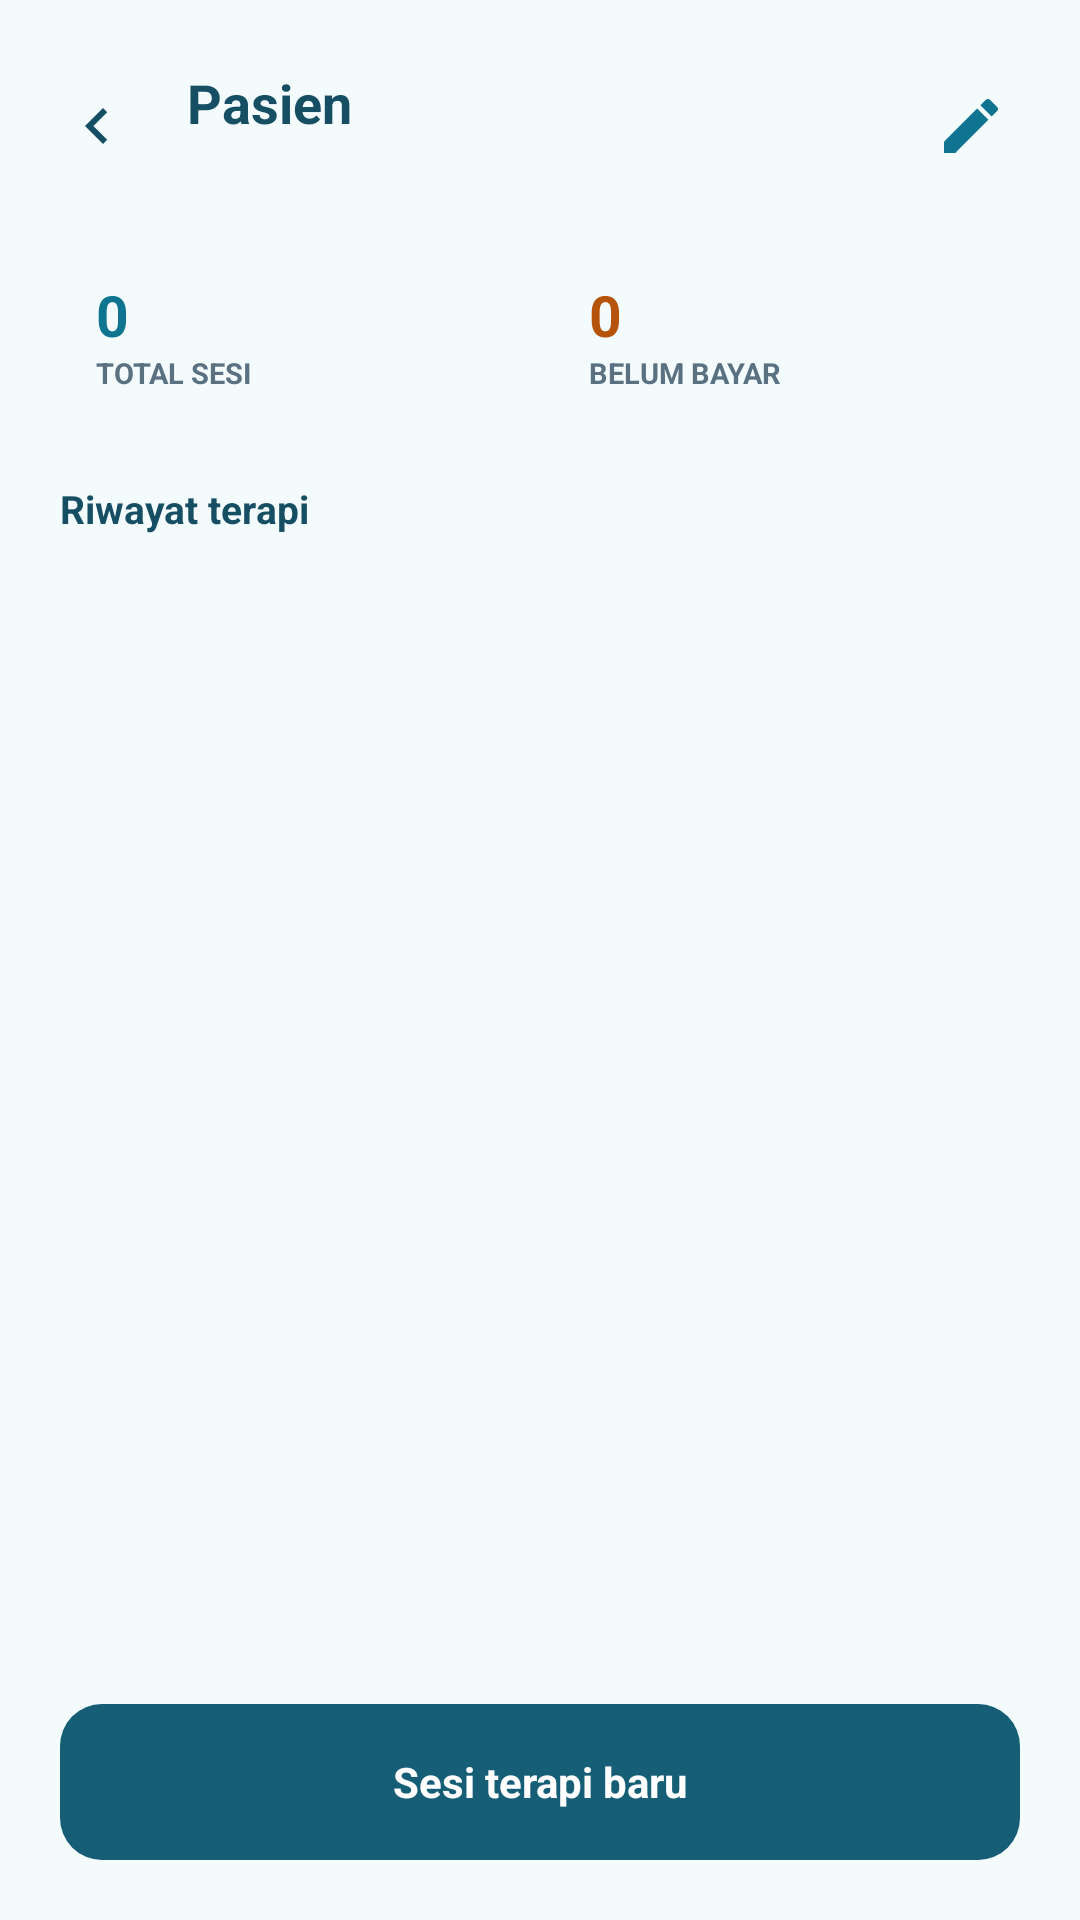

Write the Android layout XML for this screen, with the resource values it uses.
<!-- AndroidManifest.xml: application theme Theme.AcuMedis -->
<!-- res/layout/activity_patient_detail.xml -->
<?xml version="1.0" encoding="utf-8"?>
<LinearLayout xmlns:android="http://schemas.android.com/apk/res/android"
    android:layout_width="match_parent"
    android:layout_height="match_parent"
    android:background="@color/bg"
    android:orientation="vertical">

    <LinearLayout
        android:layout_width="match_parent"
        android:layout_height="wrap_content"
        android:gravity="center_vertical"
        android:orientation="horizontal"
        android:paddingStart="20dp"
        android:paddingEnd="20dp"
        android:paddingTop="18dp"
        android:paddingBottom="6dp">

        <ImageButton
            android:id="@+id/back"
            android:layout_width="48dp"
            android:layout_height="48dp"
            android:layout_marginStart="-12dp"
            android:background="?attr/selectableItemBackgroundBorderless"
            android:contentDescription="Kembali"
            android:src="@drawable/ic_back" />

        <LinearLayout
            android:layout_width="0dp"
            android:layout_height="wrap_content"
            android:layout_marginStart="6dp"
            android:layout_weight="1"
            android:orientation="vertical">

            <TextView
                android:id="@+id/title"
                android:layout_width="match_parent"
                android:layout_height="wrap_content"
                android:ellipsize="end"
                android:maxLines="1"
                android:text="Pasien"
                android:textColor="@color/fg"
                android:textSize="18sp"
                android:textStyle="bold" />

            <TextView
                android:id="@+id/sub"
                android:layout_width="match_parent"
                android:layout_height="wrap_content"
                android:ellipsize="end"
                android:maxLines="1"
                android:textColor="@color/muted"
                android:textSize="11.5sp" />
        </LinearLayout>

        <ImageButton
            android:id="@+id/edit"
            android:layout_width="44dp"
            android:layout_height="44dp"
            android:layout_marginEnd="-6dp"
            android:background="?attr/selectableItemBackgroundBorderless"
            android:contentDescription="Ubah data pasien"
            android:src="@drawable/ic_edit" />
    </LinearLayout>

    <ScrollView
        android:layout_width="match_parent"
        android:layout_height="0dp"
        android:layout_weight="1"
        android:fillViewport="true"
        android:scrollbars="none">

        <LinearLayout
            android:layout_width="match_parent"
            android:layout_height="wrap_content"
            android:orientation="vertical"
            android:paddingStart="20dp"
            android:paddingEnd="20dp"
            android:paddingBottom="24dp">

            <LinearLayout
                android:layout_width="match_parent"
                android:layout_height="wrap_content"
                android:layout_marginTop="8dp"
                android:orientation="horizontal">

                <LinearLayout
                    android:layout_width="0dp"
                    android:layout_height="wrap_content"
                    android:layout_weight="1"
                    android:background="@drawable/bg_card"
                    android:orientation="vertical"
                    android:padding="12dp">

                    <TextView
                        android:id="@+id/statTotal"
                        android:layout_width="wrap_content"
                        android:layout_height="wrap_content"
                        android:text="0"
                        android:textColor="@color/primary"
                        android:textSize="19sp"
                        android:textStyle="bold" />

                    <TextView
                        android:layout_width="wrap_content"
                        android:layout_height="wrap_content"
                        android:text="TOTAL SESI"
                        android:textColor="@color/muted"
                        android:textSize="9.5sp"
                        android:textStyle="bold" />
                </LinearLayout>

                <Space android:layout_width="9dp" android:layout_height="1dp" />

                <LinearLayout
                    android:layout_width="0dp"
                    android:layout_height="wrap_content"
                    android:layout_weight="1"
                    android:background="@drawable/bg_card"
                    android:orientation="vertical"
                    android:padding="12dp">

                    <TextView
                        android:id="@+id/statUnpaid"
                        android:layout_width="wrap_content"
                        android:layout_height="wrap_content"
                        android:text="0"
                        android:textColor="@color/amber"
                        android:textSize="19sp"
                        android:textStyle="bold" />

                    <TextView
                        android:layout_width="wrap_content"
                        android:layout_height="wrap_content"
                        android:text="BELUM BAYAR"
                        android:textColor="@color/muted"
                        android:textSize="9.5sp"
                        android:textStyle="bold" />
                </LinearLayout>
            </LinearLayout>

            <TextView
                android:layout_width="match_parent"
                android:layout_height="wrap_content"
                android:layout_marginTop="18dp"
                android:layout_marginBottom="9dp"
                android:text="Riwayat terapi"
                android:textColor="@color/fg"
                android:textSize="13sp"
                android:textStyle="bold" />

            <LinearLayout
                android:id="@+id/historyList"
                android:layout_width="match_parent"
                android:layout_height="wrap_content"
                android:orientation="vertical" />

            <TextView
                android:id="@+id/empty"
                android:layout_width="match_parent"
                android:layout_height="wrap_content"
                android:layout_marginTop="16dp"
                android:gravity="center"
                android:text="Belum ada riwayat terapi."
                android:textColor="@color/muted"
                android:textSize="12.5sp"
                android:visibility="gone" />
        </LinearLayout>
    </ScrollView>

    <LinearLayout
        android:layout_width="match_parent"
        android:layout_height="wrap_content"
        android:orientation="horizontal"
        android:paddingStart="20dp"
        android:paddingEnd="20dp"
        android:paddingTop="6dp"
        android:paddingBottom="20dp">

        <TextView
            android:id="@+id/newSession"
            android:layout_width="match_parent"
            android:layout_height="52dp"
            android:background="@drawable/bg_btn"
            android:clickable="true"
            android:focusable="true"
            android:gravity="center"
            android:text="Sesi terapi baru"
            android:textColor="#FFFFFF"
            android:textSize="14sp"
            android:textStyle="bold" />
    </LinearLayout>
</LinearLayout>
<!-- resources referenced by this layout -->
<resources>
  <color name="amber">#FFB45309</color>
  <color name="bg">#FFF4FBFD</color>
  <color name="fg">#FF164E63</color>
  <color name="muted">#FF5A7182</color>
  <color name="primary">#FF0E7490</color>
  <!-- drawable bg_btn (drawable) -->
  <?xml version="1.0" encoding="utf-8"?>
  <selector xmlns:android="http://schemas.android.com/apk/res/android">
      <item android:state_pressed="true">
          <shape android:shape="rectangle">
              <solid android:color="@color/primary" />
              <corners android:radius="14dp" />
          </shape>
      </item>
      <item>
          <shape android:shape="rectangle">
              <solid android:color="@color/primary_deep" />
              <corners android:radius="14dp" />
          </shape>
      </item>
  </selector>
  <!-- drawable ic_back (drawable) -->
  <vector xmlns:android="http://schemas.android.com/apk/res/android"
      android:width="24dp" android:height="24dp"
      android:viewportWidth="24" android:viewportHeight="24">
      <path android:fillColor="#164E63" android:pathData="M15.4,7.4L14,6l-6,6 6,6 1.4,-1.4L10.8,12z" />
  </vector>
  <!-- drawable ic_edit (drawable) -->
  <vector xmlns:android="http://schemas.android.com/apk/res/android"
      android:width="24dp" android:height="24dp"
      android:viewportWidth="24" android:viewportHeight="24">
      <path android:fillColor="#0E7490" android:pathData="M3,17.25V21h3.75L17.81,9.94l-3.75,-3.75L3,17.25zM20.71,7.04c0.39,-0.39 0.39,-1.02 0,-1.41l-2.34,-2.34c-0.39,-0.39 -1.02,-0.39 -1.41,0l-1.83,1.83 3.75,3.75 1.83,-1.83z" />
  </vector>
  <style name="Theme.AcuMedis" parent="Theme.Material3.Light.NoActionBar">
          <item name="colorPrimary">@color/primary_deep</item>
          <item name="colorOnPrimary">#FFFFFFFF</item>
          <item name="colorSecondary">@color/primary</item>
          <item name="colorSurface">@color/card</item>
          <item name="colorOnSurface">@color/fg</item>
          <item name="android:colorBackground">@color/bg</item>
          <item name="android:statusBarColor">@color/bg</item>
          <item name="android:navigationBarColor">@color/card</item>
          <item name="android:windowLightStatusBar">true</item>
          <item name="android:windowLightNavigationBar" tools:targetApi="27">true</item>
      </style>
  <color name="primary_deep">#FF155E75</color>
  <color name="card">#FFFFFFFF</color>
</resources>
